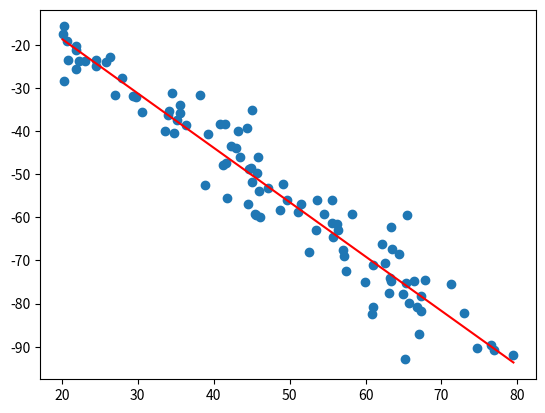
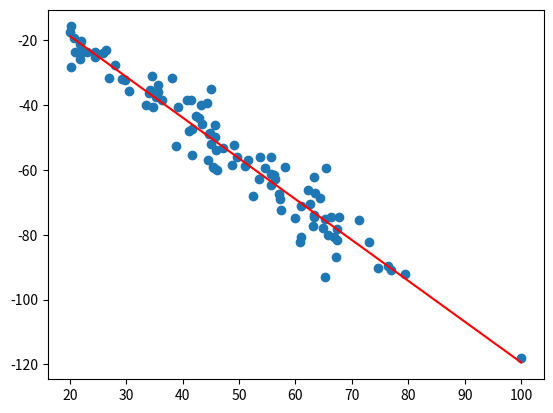

These charts were generated, in order, by the following Python code:
%matplotlib inline
import numpy as np
import math
import matplotlib.pyplot as plt
import scipy.stats as st
import copy

SIZE = 100
def generate_random_linear_sample(slope, intercept, noise_std, x_init, x_end):
    x = np.random.uniform(x_init, x_end, SIZE)
    y = x*slope + intercept + np.random.normal(0, noise_std, SIZE)
    
    return (x,y)

SLOPE = -1.23
INTERCEPT = 5
NOISE_STD = 5
x, y = generate_random_linear_sample(SLOPE, INTERCEPT, NOISE_STD, 20, 80)

R = 1/(len(x) - 1)*np.sum((x - np.mean(x))*(y - np.mean(y))/(np.std(x) * np.std(y)))
b1 = R * np.std(y) / np.std(x)
b0 = np.mean(y) - b1 * np.mean(x)

def predict(x, b0, b1):
    return(b0 + b1*x)

fig, ax = plt.subplots()
ax.scatter(x, y)
ax.plot([np.min(x), np.max(x)], [predict(np.min(x), b0, b1), predict(np.max(x), b0, b1)], 'r')

x_c = copy.deepcopy(x)
y_c = copy.deepcopy(y)

x_c = np.append(x_c, 100)
y_c = np.append(y_c, 100*SLOPE + INTERCEPT + np.random.normal(0, 0, 1))

R = 1/(len(x_c) - 1)*np.sum((x_c - np.mean(x_c))*(y_c - np.mean(y_c))/(np.std(x_c) * np.std(y_c)))
b1 = R * np.std(y_c) / np.std(x_c)
b0 = np.mean(y_c) - b1 * np.mean(x_c)

fig, ax = plt.subplots()
ax.scatter(x_c, y_c)
ax.plot([np.min(x_c), np.max(x_c)], [predict(np.min(x_c), b0, b1), predict(np.max(x_c), b0, b1)], 'r')

